Labelled photos from "data", an image-classification folder in Gizemcumen/Data_collection_device. The possible labels are: augmented bad, augmented good, bad, good.

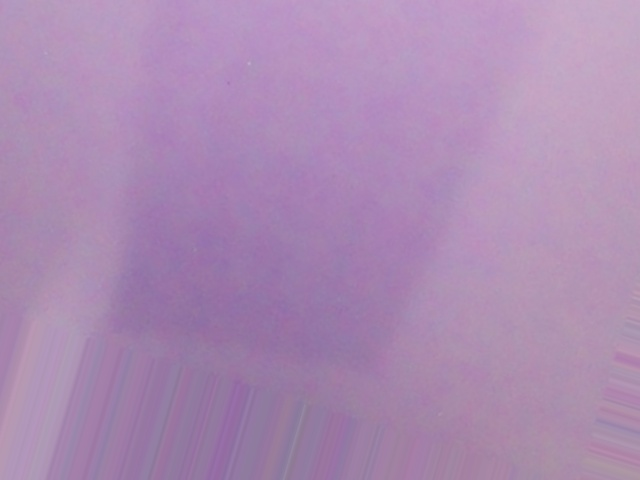
Label: augmented good

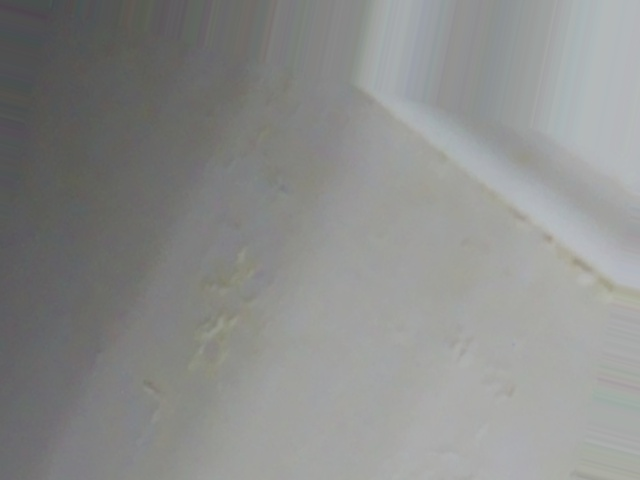
Label: augmented bad

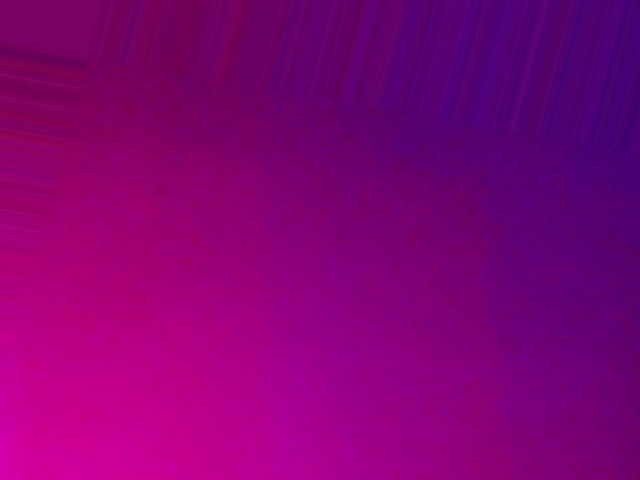
Label: augmented good

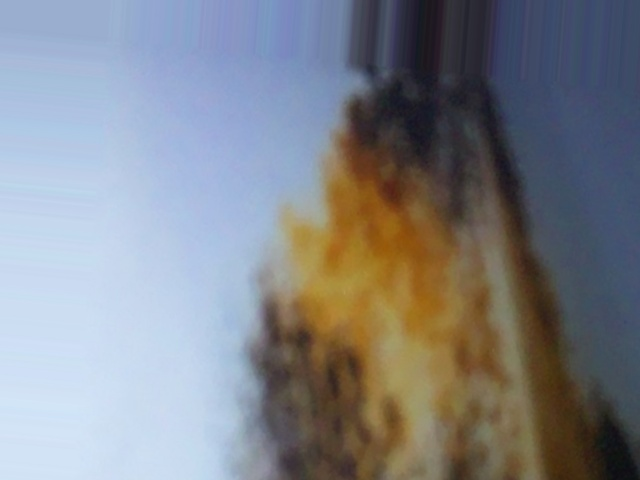
Label: augmented bad

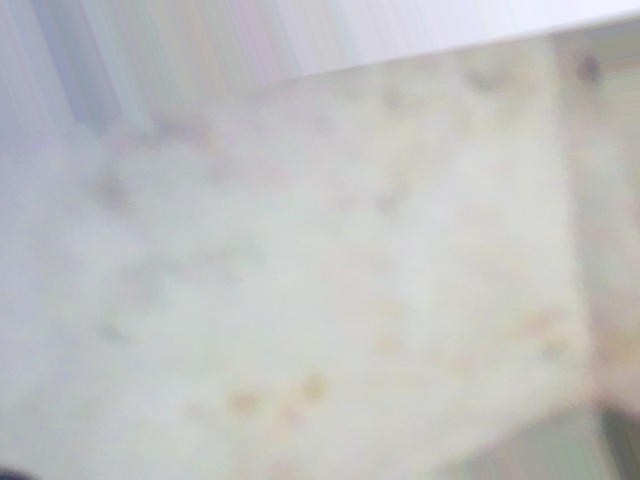
Label: augmented bad

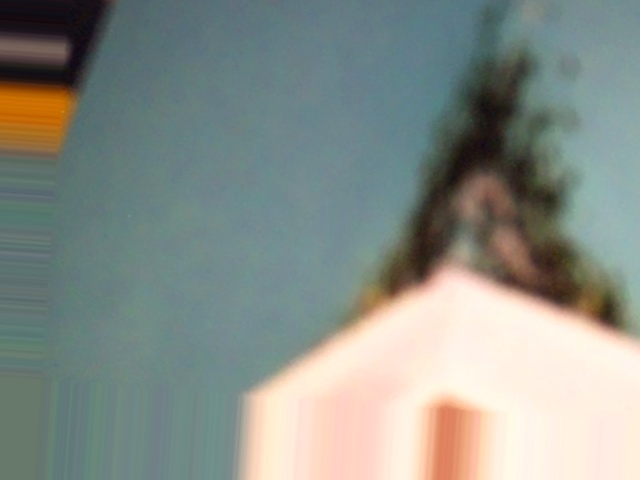
Label: augmented bad
